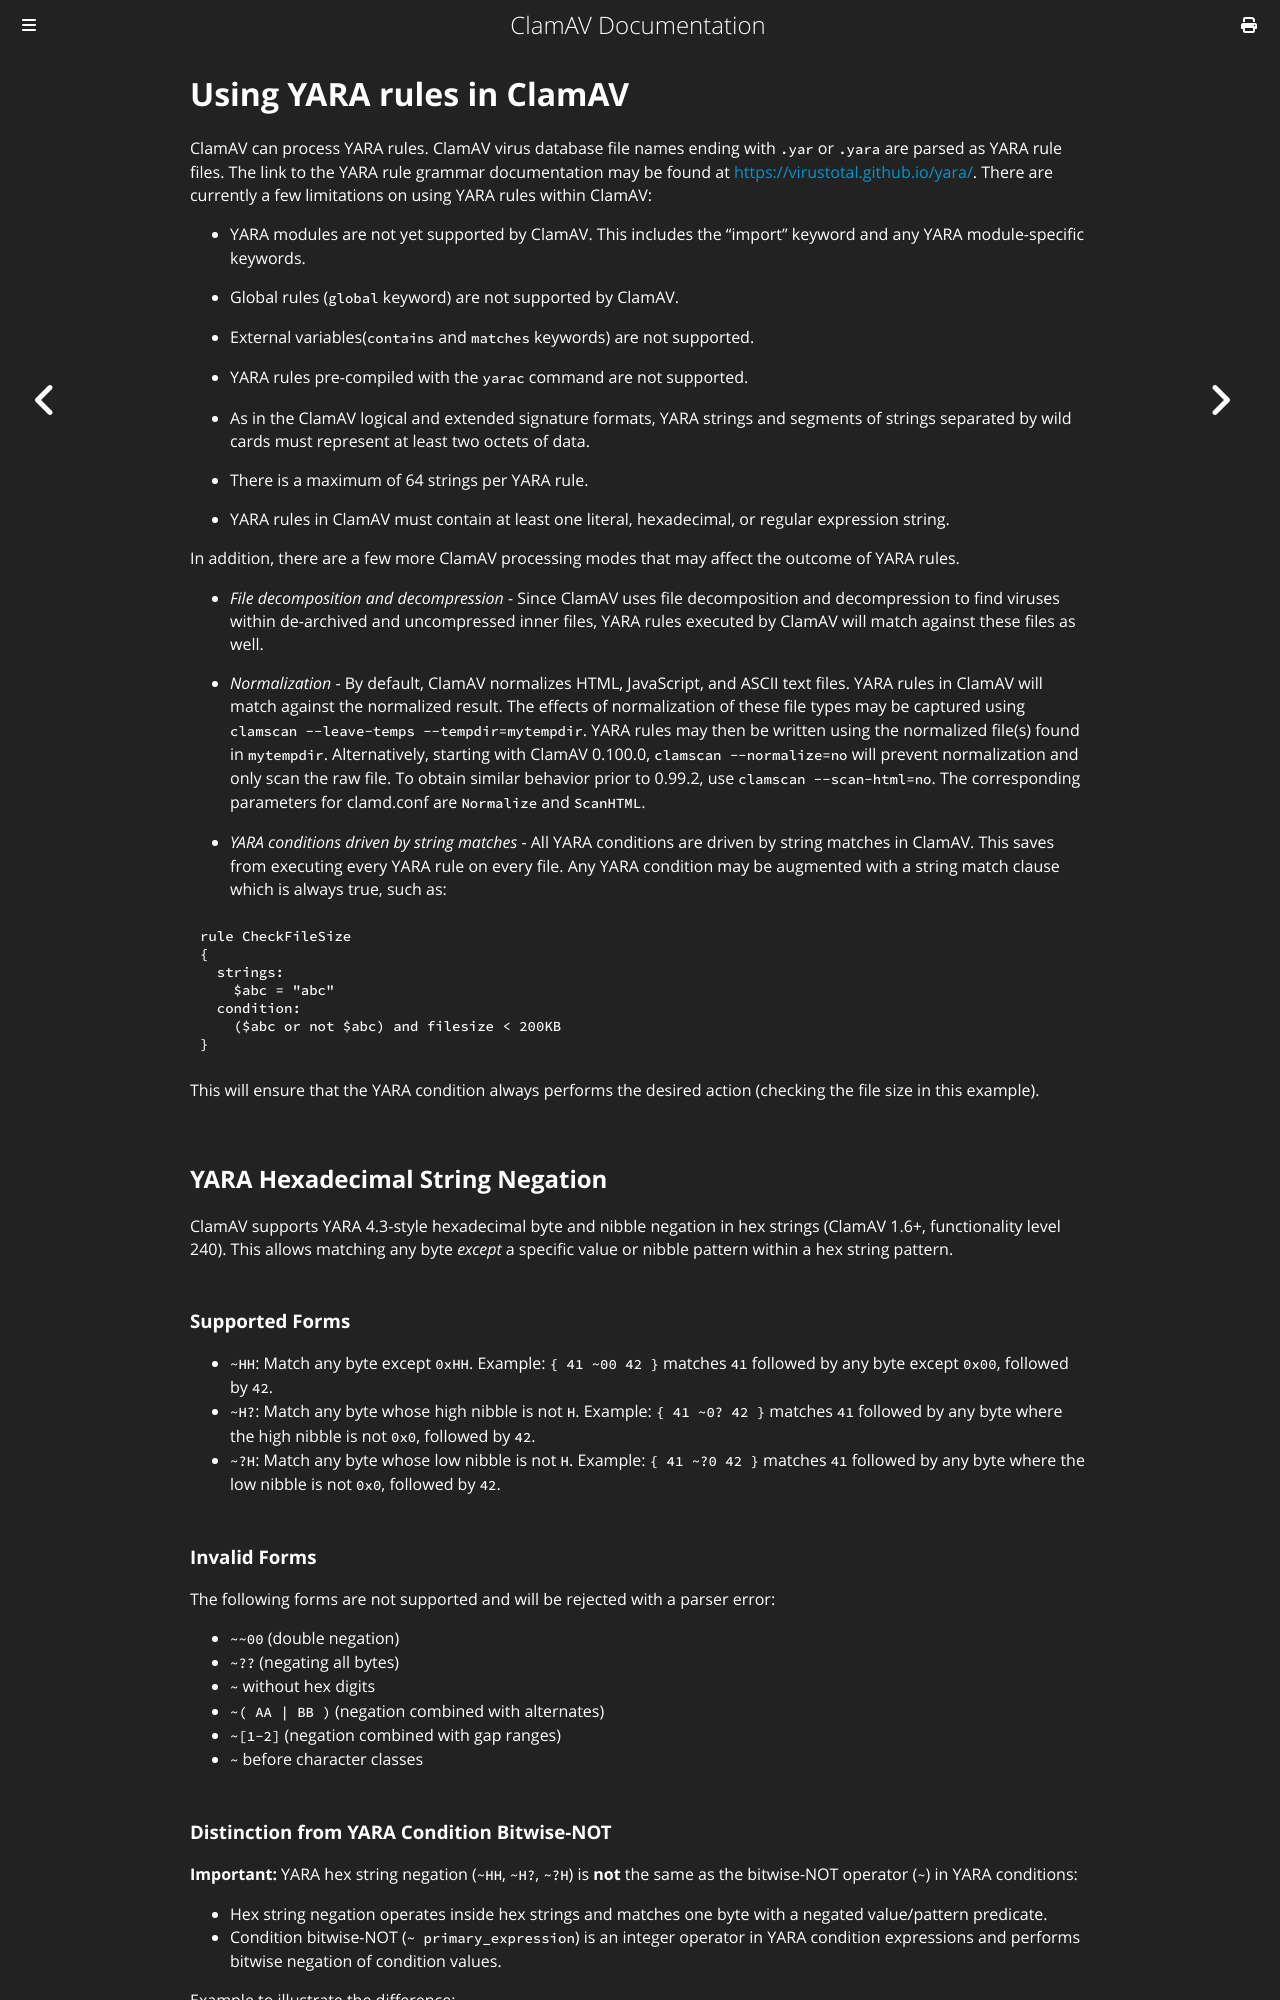

repository: Cisco-Talos/clamav-documentation · page: manual/Signatures/YaraRules.html · generator: mdbook

# Using YARA rules in ClamAV

ClamAV can process YARA rules. ClamAV virus database file names ending with `.yar` or `.yara` are parsed as YARA rule files. The link to the YARA rule grammar documentation may be found at <https://virustotal.github.io/yara/>. There are currently a few limitations on using YARA rules within ClamAV:

- YARA modules are not yet supported by ClamAV. This includes the “import” keyword and any YARA module-specific keywords.

- Global rules (`global` keyword) are not supported by ClamAV.

- External variables(`contains` and `matches` keywords) are not supported.

- YARA rules pre-compiled with the `yarac` command are not supported.

- As in the ClamAV logical and extended signature formats, YARA strings and segments of strings separated by wild cards must represent at least two octets of data.

- There is a maximum of 64 strings per YARA rule.

- YARA rules in ClamAV must contain at least one literal, hexadecimal, or regular expression string.

In addition, there are a few more ClamAV processing modes that may affect the outcome of YARA rules.

- *File decomposition and decompression* - Since ClamAV uses file decomposition and decompression to find viruses within de-archived and uncompressed inner files, YARA rules executed by ClamAV will match against these files as well.

- *Normalization* - By default, ClamAV normalizes HTML, JavaScript, and ASCII text files. YARA rules in ClamAV will match against the normalized result. The effects of normalization of these file types may be captured using `clamscan --leave-temps --tempdir=mytempdir`. YARA rules may then be written using the normalized file(s) found in `mytempdir`. Alternatively, starting with ClamAV 0.100.0, `clamscan --normalize=no` will prevent normalization and only scan the raw file. To obtain similar behavior prior to 0.99.2, use `clamscan --scan-html=no`. The corresponding parameters for clamd.conf are `Normalize` and `ScanHTML`.

- *YARA conditions driven by string matches* - All YARA conditions are driven by string matches in ClamAV. This saves from executing every YARA rule on every file. Any YARA condition may be augmented with a string match clause which is always true, such as:

```perl
rule CheckFileSize
{
  strings:
    $abc = "abc"
  condition:
    ($abc or not $abc) and filesize < 200KB
}
```

This will ensure that the YARA condition always performs the desired action (checking the file size in this example).

## YARA Hexadecimal String Negation

ClamAV supports YARA 4.3-style hexadecimal byte and nibble negation in hex strings (ClamAV 1.6+, functionality level 240). This allows matching any byte *except* a specific value or nibble pattern within a hex string pattern.

### Supported Forms

- `~HH`: Match any byte except `0xHH`. Example: `{ 41 ~00 42 }` matches `41` followed by any byte except `0x00`, followed by `42`.
- `~H?`: Match any byte whose high nibble is not `H`. Example: `{ 41 ~0? 42 }` matches `41` followed by any byte where the high nibble is not `0x0`, followed by `42`.
- `~?H`: Match any byte whose low nibble is not `H`. Example: `{ 41 ~?0 42 }` matches `41` followed by any byte where the low nibble is not `0x0`, followed by `42`.

### Invalid Forms

The following forms are not supported and will be rejected with a parser error:

- `~~00` (double negation)
- `~??` (negating all bytes)
- `~` without hex digits
- `~( AA | BB )` (negation combined with alternates)
- `~[1-2]` (negation combined with gap ranges)
- `~` before character classes
